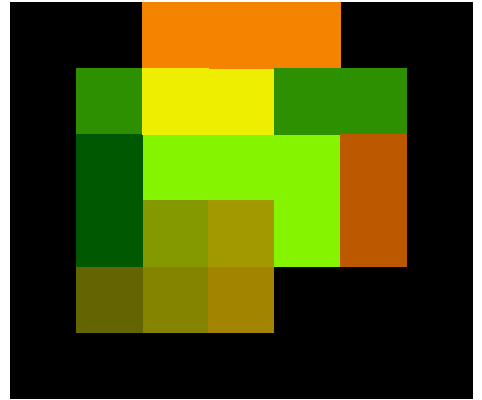

Values plotted in this chart, from the file beside it:
0000, 0000, 5090, 5090, 5090, 0000, 0000
0000, 3040, 7575, 7575, 3040, 3040, 0000
0000, 0060, 9050, 9050, 9050, 7060, 0000
0000, 0060, 9092, 9392, 9050, 7060, 0000
0000, 1010, 9090, 9390, 0000, 0000, 0000
0000, 0000, 0000, 0000, 0000, 0000, 0000
